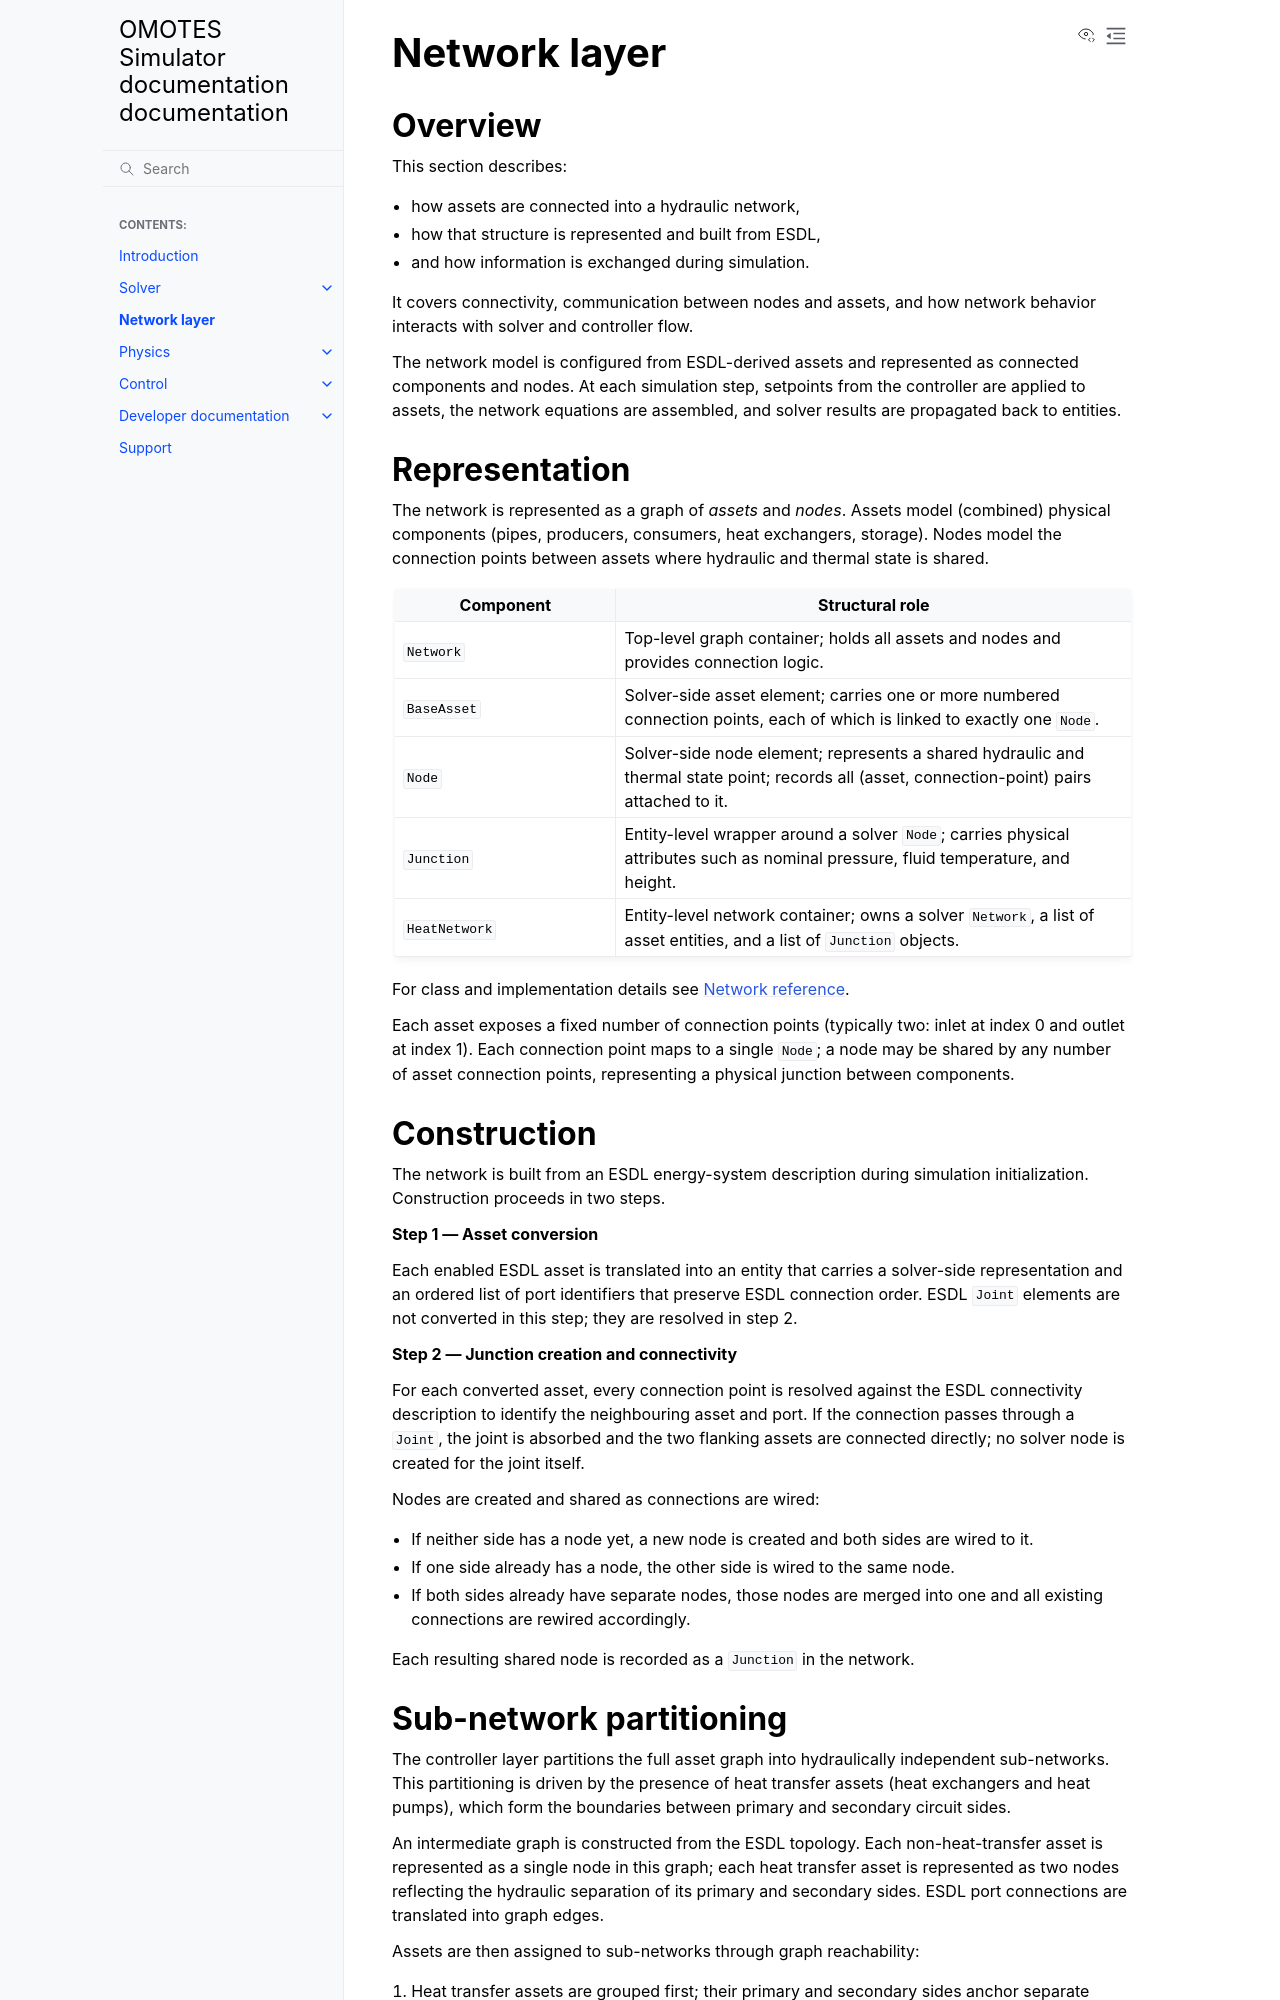

repository: Project-OMOTES/simulator-core · page: network/network_main.html · generator: sphinx

Network layer
==============

Overview
--------

This section describes:

- how assets are connected into a hydraulic network,
- how that structure is represented and built from ESDL,
- and how information is exchanged during simulation.

It covers connectivity, communication between nodes and assets, and how network behavior interacts with solver and controller flow.

The network model is configured from ESDL-derived assets and represented as connected
components and nodes. At each simulation step, setpoints from the controller are applied
to assets, the network equations are assembled, and solver results are propagated back to
entities.

Representation
---------------

The network is represented as a graph of *assets* and *nodes*. Assets model (combined) physical
components (pipes, producers, consumers, heat exchangers, storage). Nodes model the
connection points between assets where hydraulic and thermal state is shared.

.. list-table::
   :header-rows: 1
   :widths: 30 70

   * - Component
     - Structural role
   * - ``Network``
     - Top-level graph container; holds all assets and nodes and provides connection
       logic.
   * - ``BaseAsset``
     - Solver-side asset element; carries one or more numbered connection points, each
       of which is linked to exactly one ``Node``.
   * - ``Node``
     - Solver-side node element; represents a shared hydraulic and thermal state point;
       records all (asset, connection-point) pairs attached to it.
   * - ``Junction``
     - Entity-level wrapper around a solver ``Node``; carries physical attributes such
       as nominal pressure, fluid temperature, and height.
   * - ``HeatNetwork``
     - Entity-level network container; owns a solver ``Network``, a list of asset
       entities, and a list of ``Junction`` objects.

For class and implementation details see :doc:`../developer/network_reference`.

Each asset exposes a fixed number of connection points (typically two: inlet at index 0
and outlet at index 1). Each connection point maps to a single ``Node``; a node may be
shared by any number of asset connection points, representing a physical junction between
components.

Construction
------------

The network is built from an ESDL energy-system description during simulation
initialization. Construction proceeds in two steps.

**Step 1 — Asset conversion**

Each enabled ESDL asset is translated into an entity that carries a solver-side
representation and an ordered list of port identifiers that preserve ESDL connection
order. ESDL ``Joint`` elements are not converted in this step; they are resolved in
step 2.

**Step 2 — Junction creation and connectivity**

For each converted asset, every connection point is resolved against the ESDL
connectivity description to identify the neighbouring asset and port. If the connection
passes through a ``Joint``, the joint is absorbed and the two flanking assets are
connected directly; no solver node is created for the joint itself.

Nodes are created and shared as connections are wired:

- If neither side has a node yet, a new node is created and both sides are wired to it.
- If one side already has a node, the other side is wired to the same node.
- If both sides already have separate nodes, those nodes are merged into one and all
  existing connections are rewired accordingly.

Each resulting shared node is recorded as a ``Junction`` in the network.
